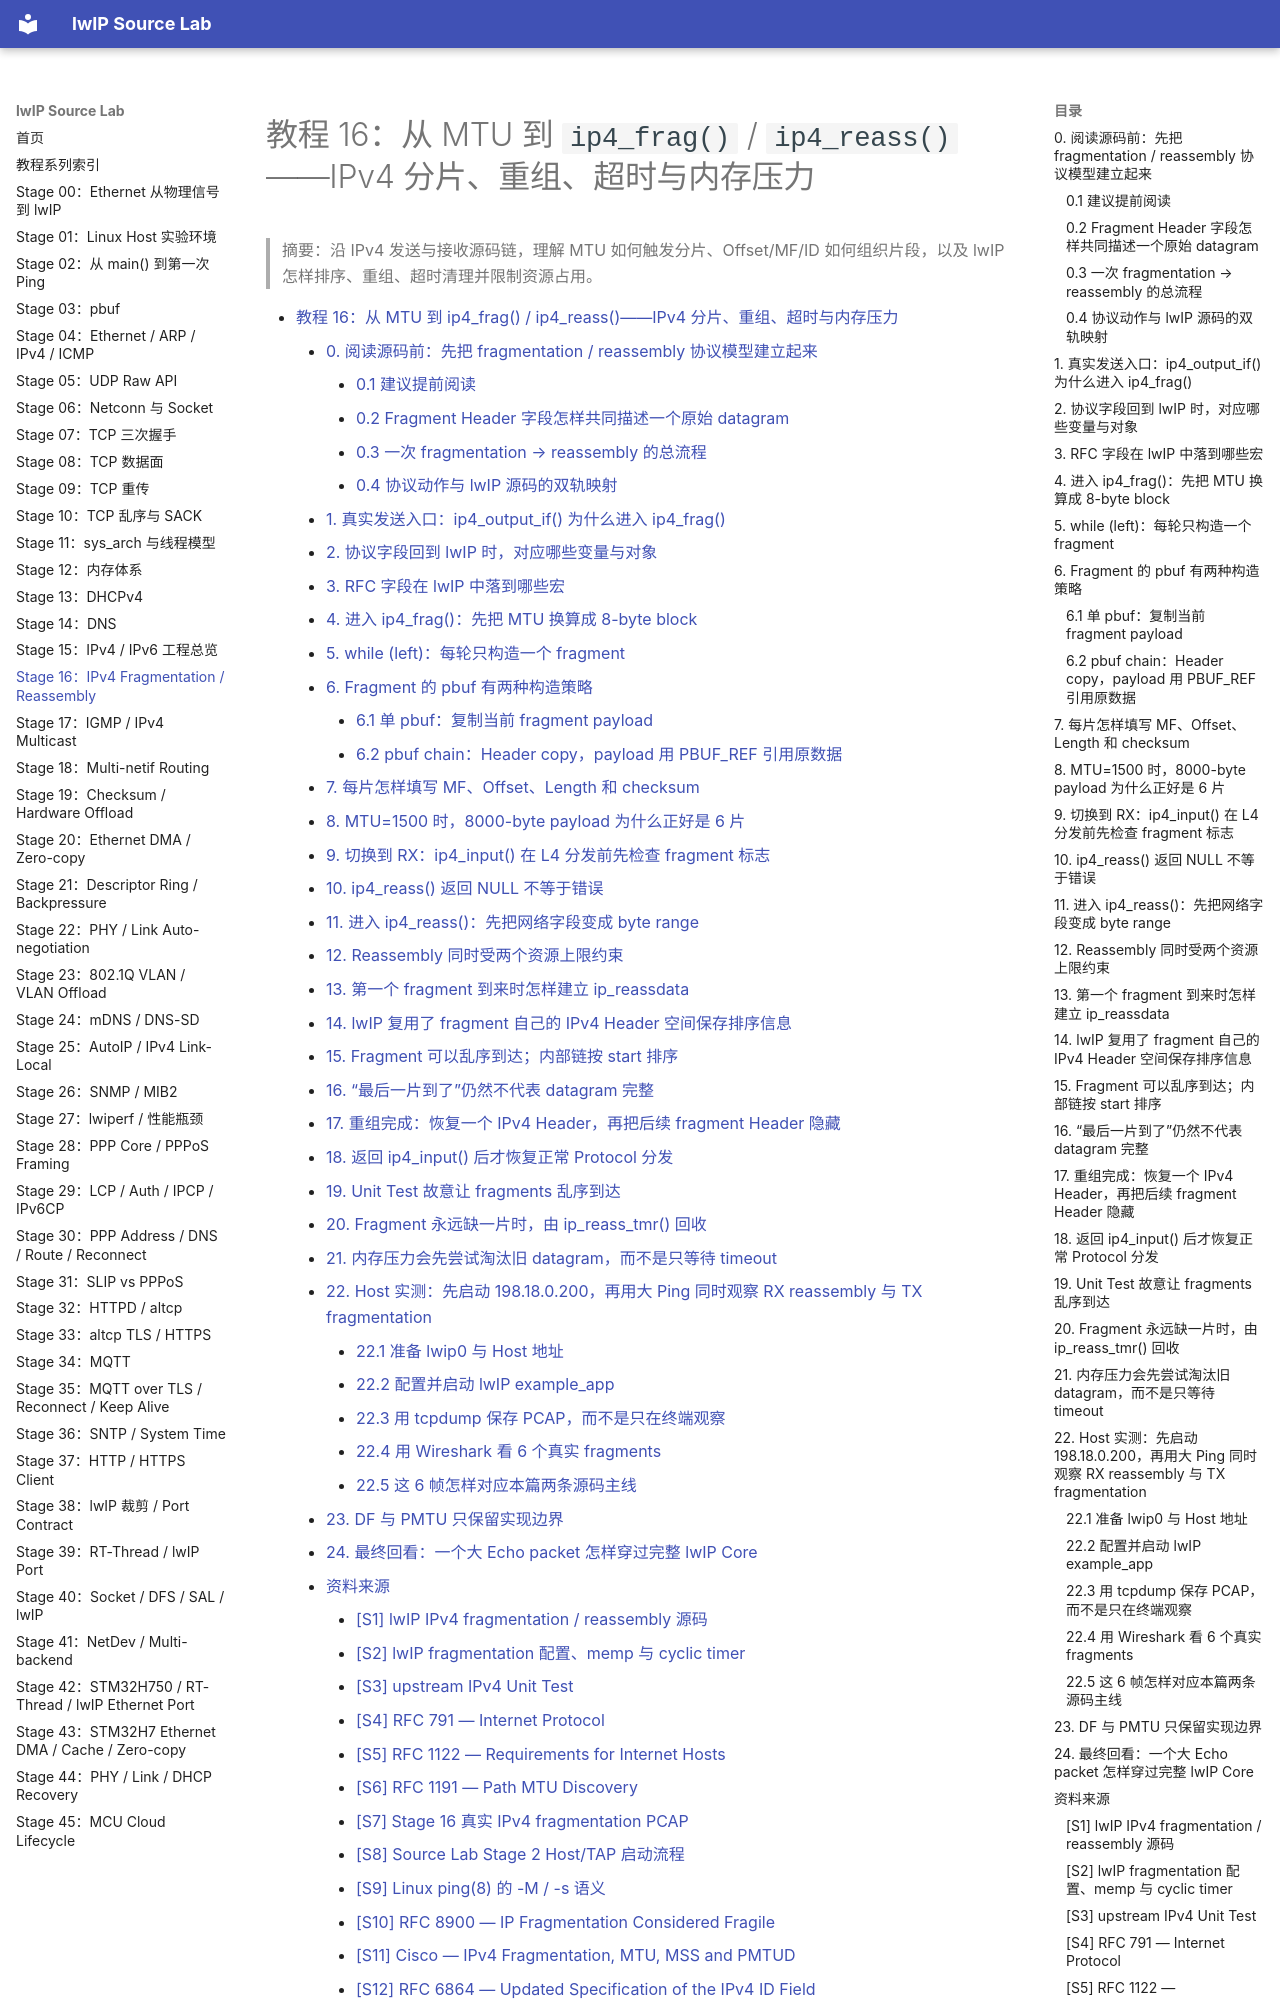

repository: wdfk-prog/lwIP-Source-Lab · page: 16-ipv4-fragmentation-reassembly/index.html · generator: mkdocs

<meta name="referrer" content="no-referrer" />

# 教程 16：从 MTU 到 `ip4_frag()` / `ip4_reass()`——IPv4 分片、重组、超时与内存压力

> 摘要：沿 IPv4 发送与接收源码链，理解 MTU 如何触发分片、Offset/MF/ID 如何组织片段，以及 lwIP 怎样排序、重组、超时清理并限制资源占用。

[TOC]

IPv4 fragmentation（IPv4 分片）解决的是“一个 IPv4 datagram 比当前可发送路径允许的 packet 更大时，怎样把它拆成多个 fragment”；reassembly（重组）则在最终目的主机把这些 fragment 恢复成原始 datagram。Fragment 不是新的传输层或 ICMP message，每一片仍然携带自己的 IPv4 Header，并通过 Identification、MF（More Fragments）和 Fragment Offset 表明自己属于哪个原始 datagram、位于什么位置、后面是否还有片段。[S4](#source-s4)[S12](#source-s12)

MTU（Maximum Transmission Unit，最大传输单元）表示某个接口一次能够承载的最大网络层 packet 大小；PMTU（Path MTU，路径 MTU）是端到端路径上可无分片通过的最小 MTU；TCP MSS（Maximum Segment Size，最大报文段数据长度）属于 TCP 层，限制的是单个 TCP segment 中的 payload，不等于 IPv4 MTU。IPv4 Header 的 Total Length 则描述当前完整 IPv4 packet 的实际字节数。[S6](#source-s6)[S10](#source-s10)[S11](#source-s11)

DF（Don't Fragment）表示不允许中间 IPv4 router 对该 datagram 分片。DF 为 0 且 packet 超过出口 MTU 时可以进入 fragmentation；DF 为 1 时，转发节点不能直接拆片，而应丢弃超 MTU packet 并通过 ICMP “Fragmentation Needed” 类错误把限制反馈给发送端，供 IPv4 Path MTU Discovery 调整后续 packet 大小。[S4](#source-s4)[S6](#source-s6)

## 0. 阅读源码前：先把 fragmentation / reassembly 协议模型建立起来

### 0.1 建议提前阅读

1. [Cisco — IPv4 Fragmentation, MTU, MSS and PMTUD](https://www.cisco.com/c/en/us/support/docs/ip/generic-routing-encapsulation-gre/25885-pmtud-ipfrag.html)
   - 用途：快速区分 MTU、PMTU、MSS、DF 与 PMTUD（Path MTU Discovery，路径 MTU 发现）的工程关系。[S11](#source-s11)
2. [RFC 791 — Internet Protocol](https://www.rfc-editor.org/rfc/rfc791.html)
   - 用途：核对 Identification、MF、Fragment Offset、DF 与重组的基础语义。[S4](#source-s4)
3. [RFC 1191 — Path MTU Discovery](https://www.rfc-editor.org/rfc/rfc1191.html)
   - 用途：理解 DF、ICMP Fragmentation Needed 与 IPv4 PMTUD 怎样协作。[S6](#source-s6)
4. [RFC 8900 — IP Fragmentation Considered Fragile](https://www.rfc-editor.org/rfc/rfc8900.html)
   - 用途：理解 fragmentation 在真实网络中为什么会带来可靠性、安全与中间设备兼容风险。[S10](#source-s10)
